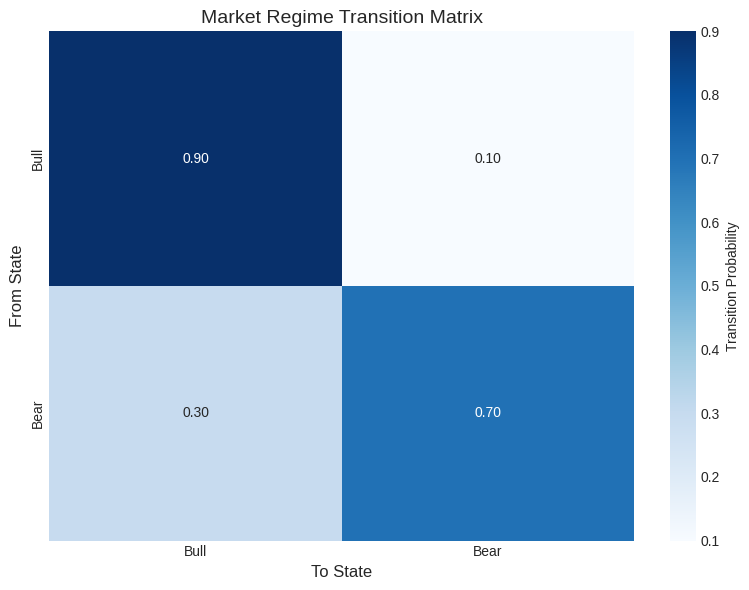
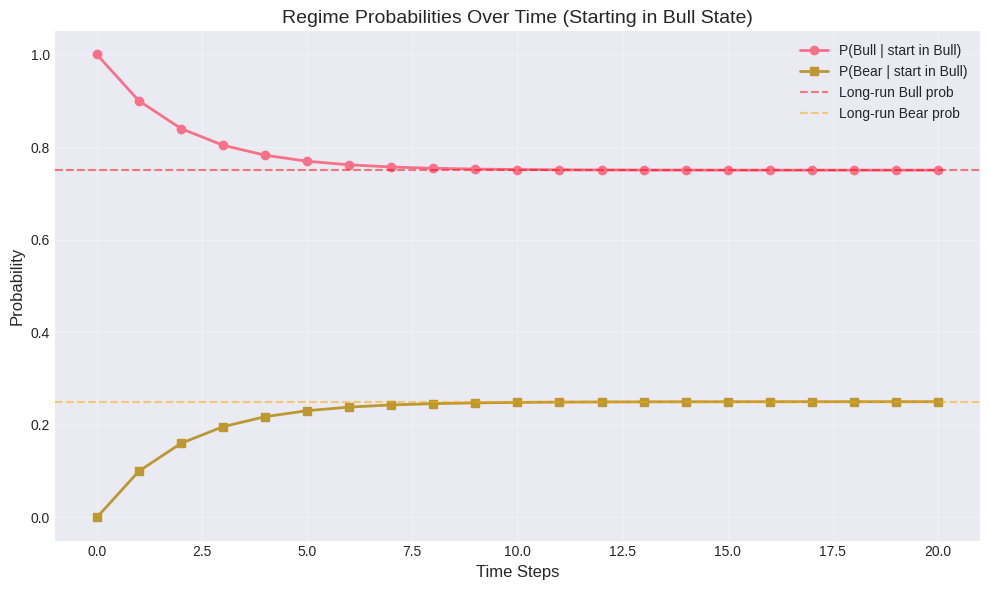
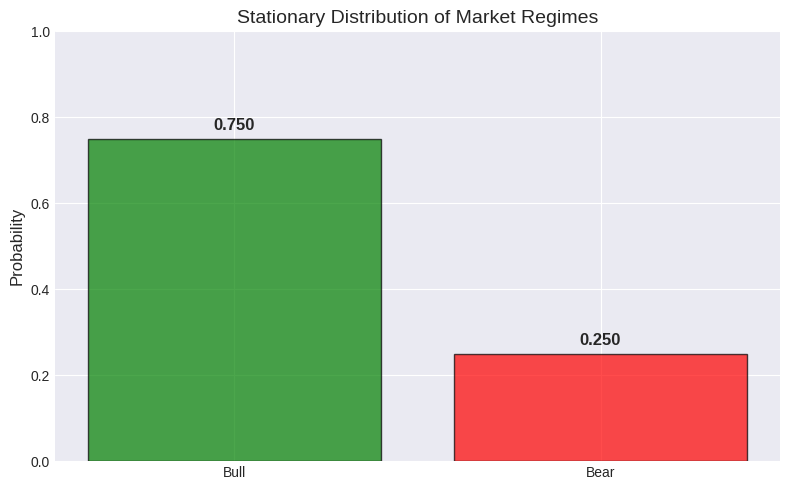
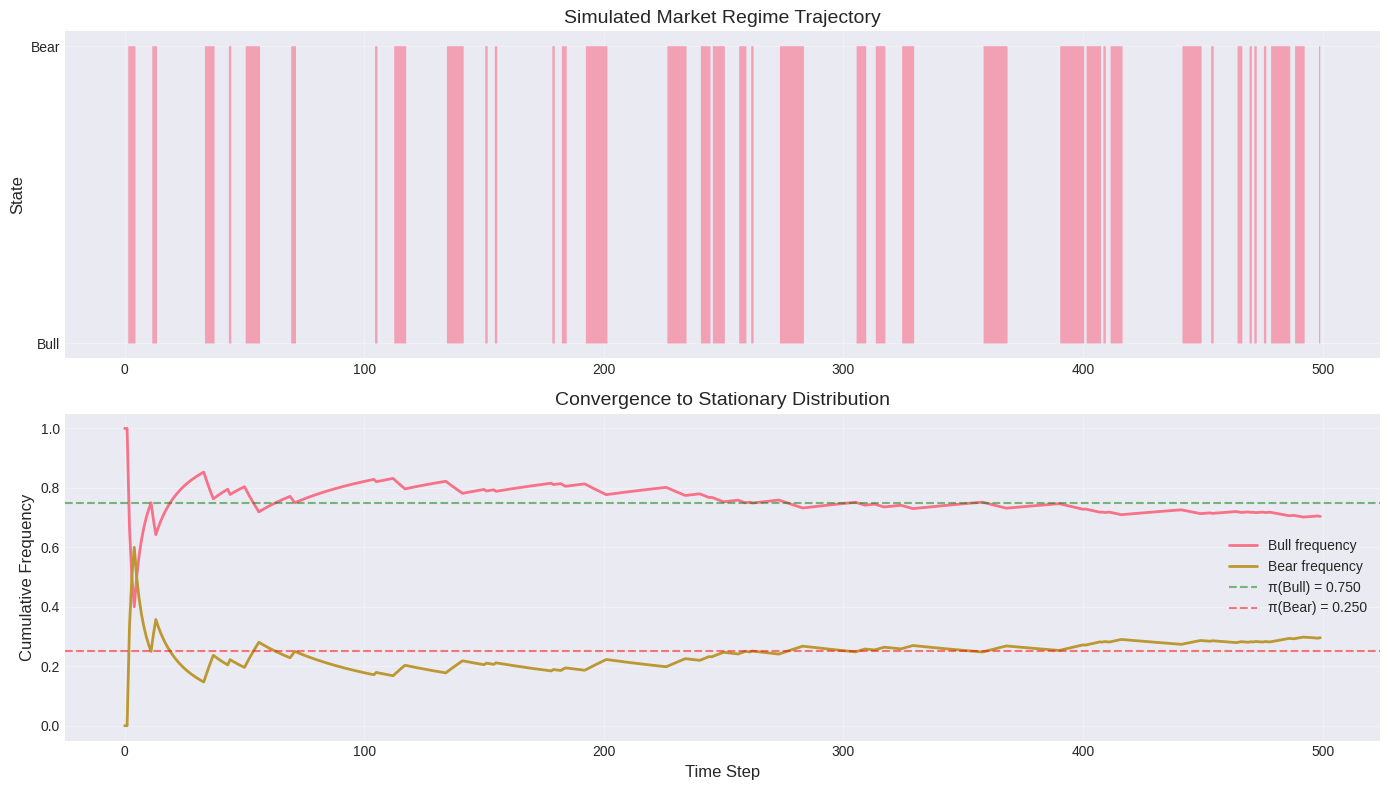

The matplotlib source for these figures, in order: (Note: this script raises an exception after producing the figures.)
# Core numerical and visualization libraries
import numpy as np
import matplotlib.pyplot as plt
import seaborn as sns
from typing import List, Tuple

# Set random seed for reproducibility
np.random.seed(42)

# Configure plotting
plt.style.use('seaborn-v0_8-darkgrid')
sns.set_palette('husl')
%matplotlib inline

# Purpose: Create a simple market regime transition matrix
# Key Concept: Bull and Bear markets persist with high probability

def create_market_regime_transition_matrix():
    """
    Create a 2-state transition matrix for Bull and Bear regimes.
    
    States:
    - 0: Bull market (positive expected returns)
    - 1: Bear market (negative expected returns)
    
    Returns
    -------
    A : ndarray (2, 2)
        Transition matrix where A[i,j] = P(state_t+1 = j | state_t = i)
    """
    # Bull state tends to persist (90% probability)
    # Bull -> Bear transition is rare (10% probability)
    p_bull_to_bull = 0.90
    p_bull_to_bear = 0.10
    
    # Bear state is more volatile (70% persistence)
    # Bear -> Bull recovery is more likely (30% probability)
    p_bear_to_bear = 0.70
    p_bear_to_bull = 0.30
    
    A = np.array([
        [p_bull_to_bull, p_bull_to_bear],  # From Bull state
        [p_bear_to_bull, p_bear_to_bear]   # From Bear state
    ])
    
    return A

# Create and verify the transition matrix
A = create_market_regime_transition_matrix()

print("Market Regime Transition Matrix:")
print("="*50)
print("\nState 0 = Bull, State 1 = Bear\n")
print(A)
print("\nRow sums (should be 1.0):")
print(A.sum(axis=1))

# Visualize as heatmap
fig, ax = plt.subplots(figsize=(8, 6))
sns.heatmap(A, annot=True, fmt='.2f', cmap='Blues', 
            xticklabels=['Bull', 'Bear'],
            yticklabels=['Bull', 'Bear'],
            cbar_kws={'label': 'Transition Probability'},
            ax=ax)
ax.set_xlabel('To State', fontsize=12)
ax.set_ylabel('From State', fontsize=12)
ax.set_title('Market Regime Transition Matrix', fontsize=14)
plt.tight_layout()
plt.show()

# Purpose: Analyze how regime probabilities evolve over time
# Key Concept: Matrix powers give multi-step transition probabilities

def compute_multistep_transitions(A: np.ndarray, max_steps: int = 20) -> List[np.ndarray]:
    """
    Compute transition probabilities over multiple time steps.
    
    Parameters
    ----------
    A : ndarray (K, K)
        Transition matrix
    max_steps : int
        Maximum number of steps to compute
    
    Returns
    -------
    powers : list of ndarray
        List where powers[n] = A^n
    """
    K = A.shape[0]
    powers = [np.eye(K)]  # A^0 = Identity matrix
    
    # Step 1: Compute each power by multiplying previous power by A
    for step in range(1, max_steps + 1):
        powers.append(powers[-1] @ A)
    
    return powers

# Compute multi-step transitions
max_steps = 20
powers = compute_multistep_transitions(A, max_steps)

# Extract probabilities starting from Bull state
prob_bull = [powers[n][0, 0] for n in range(max_steps + 1)]  # P(Bull at time n | Bull at time 0)
prob_bear = [powers[n][0, 1] for n in range(max_steps + 1)]  # P(Bear at time n | Bull at time 0)

# Visualize convergence
fig, ax = plt.subplots(figsize=(10, 6))
ax.plot(range(max_steps + 1), prob_bull, 'o-', label='P(Bull | start in Bull)', linewidth=2)
ax.plot(range(max_steps + 1), prob_bear, 's-', label='P(Bear | start in Bull)', linewidth=2)
ax.axhline(0.75, color='red', linestyle='--', alpha=0.5, label='Long-run Bull prob')
ax.axhline(0.25, color='orange', linestyle='--', alpha=0.5, label='Long-run Bear prob')
ax.set_xlabel('Time Steps', fontsize=12)
ax.set_ylabel('Probability', fontsize=12)
ax.set_title('Regime Probabilities Over Time (Starting in Bull State)', fontsize=14)
ax.legend()
ax.grid(True, alpha=0.3)
plt.tight_layout()
plt.show()

print(f"\nAfter {max_steps} steps:")
print(f"  P(Bull | started in Bull) = {prob_bull[-1]:.4f}")
print(f"  P(Bear | started in Bull) = {prob_bear[-1]:.4f}")

# Purpose: Compute the long-run regime probabilities
# Key Concept: Stationary distribution gives equilibrium probabilities

def compute_stationary_distribution(A: np.ndarray) -> np.ndarray:
    """
    Compute stationary distribution using eigenvalue decomposition.
    
    Parameters
    ----------
    A : ndarray (K, K)
        Transition matrix
    
    Returns
    -------
    pi : ndarray (K,)
        Stationary distribution
    """
    # Step 1: Compute eigenvalues and eigenvectors of A^T
    eigenvalues, eigenvectors = np.linalg.eig(A.T)
    
    # Step 2: Find the eigenvector corresponding to eigenvalue = 1
    idx = np.argmin(np.abs(eigenvalues - 1.0))
    pi = np.real(eigenvectors[:, idx])
    
    # Step 3: Normalize to sum to 1 (probability distribution)
    pi = pi / pi.sum()
    
    return pi

# Compute stationary distribution
pi = compute_stationary_distribution(A)

print("Stationary Distribution:")
print("="*50)
print(f"  π(Bull) = {pi[0]:.4f}")
print(f"  π(Bear) = {pi[1]:.4f}")
print(f"\nSum: {pi.sum():.4f}")

# Verify: π = πA
pi_check = pi @ A
print("\nVerification (π should equal πA):")
print(f"  π     = {pi}")
print(f"  πA    = {pi_check}")
print(f"  Error = {np.max(np.abs(pi - pi_check)):.2e}")

# Visualize
fig, ax = plt.subplots(figsize=(8, 5))
ax.bar(['Bull', 'Bear'], pi, color=['green', 'red'], alpha=0.7, edgecolor='black')
ax.set_ylabel('Probability', fontsize=12)
ax.set_title('Stationary Distribution of Market Regimes', fontsize=14)
ax.set_ylim([0, 1])
for i, v in enumerate(pi):
    ax.text(i, v + 0.02, f'{v:.3f}', ha='center', fontsize=12, fontweight='bold')
plt.tight_layout()
plt.show()

# Purpose: Simulate market regime trajectories
# Key Concept: Sample from transition probabilities to generate paths

def simulate_markov_chain(
    A: np.ndarray, 
    initial_state: int, 
    n_steps: int,
    random_seed: int = None
) -> np.ndarray:
    """
    Simulate a trajectory from a Markov chain.
    
    Parameters
    ----------
    A : ndarray (K, K)
        Transition matrix
    initial_state : int
        Starting state (0 to K-1)
    n_steps : int
        Number of steps to simulate
    random_seed : int, optional
        Random seed for reproducibility
    
    Returns
    -------
    states : ndarray (n_steps,)
        Simulated state sequence
    """
    if random_seed is not None:
        np.random.seed(random_seed)
    
    K = A.shape[0]
    states = np.zeros(n_steps, dtype=int)
    states[0] = initial_state
    
    # Step 1: For each time step, sample next state
    for t in range(1, n_steps):
        current_state = states[t-1]
        # Step 2: Transition probabilities from current state
        transition_probs = A[current_state, :]
        # Step 3: Sample next state
        states[t] = np.random.choice(K, p=transition_probs)
    
    return states

# Simulate a trajectory
n_steps = 500
states = simulate_markov_chain(A, initial_state=0, n_steps=n_steps, random_seed=42)

# Compute empirical state frequencies
empirical_freq = np.bincount(states, minlength=2) / n_steps

print("Simulation Results:")
print("="*50)
print(f"Simulated {n_steps} steps starting in Bull state\n")
print("Empirical frequencies:")
print(f"  Bull: {empirical_freq[0]:.4f}")
print(f"  Bear: {empirical_freq[1]:.4f}")
print("\nStationary distribution (theoretical):")
print(f"  Bull: {pi[0]:.4f}")
print(f"  Bear: {pi[1]:.4f}")

# Visualize trajectory
fig, axes = plt.subplots(2, 1, figsize=(14, 8))

# Top: State trajectory
ax1 = axes[0]
ax1.fill_between(range(n_steps), states, alpha=0.6, step='mid')
ax1.set_ylabel('State', fontsize=12)
ax1.set_title('Simulated Market Regime Trajectory', fontsize=14)
ax1.set_yticks([0, 1])
ax1.set_yticklabels(['Bull', 'Bear'])
ax1.grid(True, alpha=0.3)

# Bottom: Cumulative state frequencies
ax2 = axes[1]
cumulative_bull = np.cumsum(states == 0) / (np.arange(n_steps) + 1)
cumulative_bear = np.cumsum(states == 1) / (np.arange(n_steps) + 1)
ax2.plot(cumulative_bull, label='Bull frequency', linewidth=2)
ax2.plot(cumulative_bear, label='Bear frequency', linewidth=2)
ax2.axhline(pi[0], color='green', linestyle='--', alpha=0.5, label=f'π(Bull) = {pi[0]:.3f}')
ax2.axhline(pi[1], color='red', linestyle='--', alpha=0.5, label=f'π(Bear) = {pi[1]:.3f}')
ax2.set_xlabel('Time Step', fontsize=12)
ax2.set_ylabel('Cumulative Frequency', fontsize=12)
ax2.set_title('Convergence to Stationary Distribution', fontsize=14)
ax2.legend()
ax2.grid(True, alpha=0.3)

plt.tight_layout()
plt.show()

# YOUR CODE HERE
# ---------------

# Step 1: Create the 3-state transition matrix
# States: 0 = Bull, 1 = Neutral, 2 = Bear
A_three_state = None  # Replace with your implementation

# Step 2: Verify it's a valid transition matrix
# (Check row sums equal 1 and no direct Bull->Bear or Bear->Bull transitions)

# Step 3: Compute stationary distribution
pi_three_state = None  # Replace with your implementation

# Step 4: Visualize as heatmap

# AUTO-GRADED TESTS - Do not modify
# ----------------------------------

def test_exercise_1():
    assert A_three_state is not None, "Don't forget to create A_three_state!"
    assert A_three_state.shape == (3, 3), "Matrix should be 3x3"
    
    # Check row sums
    row_sums = A_three_state.sum(axis=1)
    assert np.allclose(row_sums, 1.0), "Each row must sum to 1"
    
    # Check self-persistence
    assert all(A_three_state[i, i] >= 0.7 for i in range(3)), \
        "Each state should have at least 70% self-persistence"
    
    # Check no direct Bull<->Bear transitions
    assert A_three_state[0, 2] == 0.0, "No direct Bull->Bear transition allowed"
    assert A_three_state[2, 0] == 0.0, "No direct Bear->Bull transition allowed"
    
    # Check stationary distribution
    assert pi_three_state is not None, "Don't forget to compute pi_three_state!"
    assert np.isclose(pi_three_state.sum(), 1.0), "Stationary distribution must sum to 1"
    assert np.allclose(pi_three_state, pi_three_state @ A_three_state), \
        "Stationary distribution should satisfy π = πA"
    
    print("✅ Exercise 1 passed!")
    print(f"\nYour stationary distribution: {pi_three_state}")
    print(f"Most common regime: {['Bull', 'Neutral', 'Bear'][np.argmax(pi_three_state)]}")

test_exercise_1()

# YOUR CODE HERE
# ---------------

def compute_hitting_time(A: np.ndarray, start_state: int, target_state: int) -> float:
    """
    Compute expected hitting time from start_state to target_state.
    
    Parameters
    ----------
    A : ndarray (K, K)
        Transition matrix
    start_state : int
        Starting state
    target_state : int
        Target state to reach
    
    Returns
    -------
    hitting_time : float
        Expected number of steps
    """
    # YOUR IMPLEMENTATION HERE
    return None

# Compute expected time from Bull to Bear
expected_time = compute_hitting_time(A, start_state=0, target_state=1)

# AUTO-GRADED TESTS - Do not modify
# ----------------------------------

def test_exercise_2():
    assert expected_time is not None, "Don't forget to compute expected_time!"
    assert isinstance(expected_time, (int, float, np.number)), \
        "Expected time should be a number"
    assert expected_time > 0, "Expected time must be positive"
    
    # Check against simulation
    simulated_times = []
    for _ in range(1000):
        states = simulate_markov_chain(A, initial_state=0, n_steps=1000)
        bear_times = np.where(states == 1)[0]
        if len(bear_times) > 0:
            simulated_times.append(bear_times[0])
    
    sim_mean = np.mean(simulated_times)
    
    # Should be within 20% of simulated value
    assert abs(expected_time - sim_mean) / sim_mean < 0.2, \
        f"Your answer {expected_time:.2f} differs significantly from simulation {sim_mean:.2f}"
    
    print("✅ Exercise 2 passed!")
    print(f"\nExpected hitting time (Bull → Bear): {expected_time:.2f} steps")
    print(f"Simulated average: {sim_mean:.2f} steps")

test_exercise_2()

# Generate synthetic return data with regimes
np.random.seed(123)
true_states = simulate_markov_chain(A, initial_state=0, n_steps=1000)

# Generate returns based on states
# Bull: mean=0.1%, std=1%
# Bear: mean=-0.2%, std=2%
returns = np.where(
    true_states == 0,
    np.random.normal(0.001, 0.01, size=1000),
    np.random.normal(-0.002, 0.02, size=1000)
)

# YOUR CODE HERE
# ---------------

def estimate_transition_matrix(states: np.ndarray, n_states: int) -> np.ndarray:
    """
    Estimate transition matrix from observed state sequence.
    
    Parameters
    ----------
    states : ndarray (T,)
        Observed state sequence
    n_states : int
        Number of states
    
    Returns
    -------
    A_est : ndarray (n_states, n_states)
        Estimated transition matrix
    """
    # YOUR IMPLEMENTATION HERE
    return None

# You would first need to classify returns into Bull/Bear states
# Then estimate the transition matrix
A_estimated = None  # Replace with your implementation
pi_estimated = None  # Replace with your implementation

# AUTO-GRADED TESTS - Do not modify
# ----------------------------------

def test_exercise_3():
    assert A_estimated is not None, "Don't forget to estimate the transition matrix!"
    assert A_estimated.shape == (2, 2), "Matrix should be 2x2"
    
    # Check validity
    assert np.all(A_estimated >= 0), "All probabilities must be non-negative"
    assert np.allclose(A_estimated.sum(axis=1), 1.0), "Rows must sum to 1"
    
    # Check it's close to true matrix
    error = np.max(np.abs(A_estimated - A))
    assert error < 0.15, f"Estimated matrix differs too much from true matrix (error={error:.3f})"
    
    assert pi_estimated is not None, "Don't forget to compute stationary distribution!"
    
    print("✅ Exercise 3 passed!")
    print(f"\nTrue transition matrix:\n{A}")
    print(f"\nEstimated transition matrix:\n{A_estimated}")
    print(f"\nMax error: {error:.4f}")

test_exercise_3()
